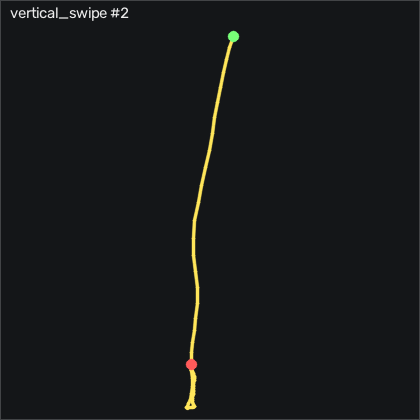

Source data for this figure (header and first rows):
t_s, ax, ay, az, gx, gy, gz, seq
0.00000, -0.156, 0.05400, 0.454, -49.02, 181.3, 69.7, 2035
0.00900, -0.126, -0.04600, 0.386, -53.19, 194.6, 65.58, 2036
0.01900, -0.133, -0.189, 0.25, -53.22, 209, 58.94, 2037
0.02900, -0.28, -0.328, 0.101, -48.74, 223.6, 58.39, 2038
0.03900, -0.42, -0.329, 0.04300, -41.49, 232.3, 70.37, 2039
0.04900, -0.383, -0.218, 0.122, -38.96, 235.8, 96.22, 2040
0.05900, -0.442, -0.08600, 0.259, -41.82, 247.2, 121.7, 2041
0.06900, -0.549, -0.00800, 0.354, -47.95, 260.5, 131.5, 2042
0.07900, -0.665, -0.02000, 0.3, -54.84, 269.8, 130.7, 2043
0.08900, -0.831, -0.132, 0.127, -58.83, 270.3, 122.3, 2044
0.09900, -0.836, -0.363, -0.09100, -58.56, 268.6, 115.4, 2045
0.109, -1.046, -0.834, -0.299, -53.04, 276.1, 170.6, 2046
0.119, -1.233, -0.917, -0.316, -23.87, 274.8, 249.7, 2047
0.129, -1.367, -0.329, -0.121, 14.7, 265.3, 286.3, 2048
0.139, -1.281, 0.361, 0.04800, 28.7, 252, 260, 2049
0.149, -1.408, 0.777, -0.03900, 19.67, 243.7, 222.3, 2050
0.159, -1.674, 0.948, -0.266, 1.683, 237.7, 199.9, 2051
0.17, -1.859, 0.755, -0.546, -18.38, 224.1, 179.4, 2052
0.179, -2.064, 0.545, -0.789, -28.04, 202.2, 161.9, 2053
0.189, -1.833, 0.333, -0.843, -26.61, 177.2, 143.4, 2054
0.199, -1.909, 0.302, -0.75, -14.2, 164.9, 148.6, 2055
0.209, -2.049, 0.373, -0.529, -1.945, 149, 150.5, 2056
0.219, -1.883, 0.523, -0.249, 6.47, 127.6, 109.8, 2057
0.229, -1.718, 0.613, -0.114, 6.988, 121.2, 76.92, 2058
0.239, -1.828, 0.511, -0.126, -0.4806, 120.9, 93.23, 2059
0.249, -2.084, 0.383, -0.235, -9.506, 112, 115.9, 2060
0.259, -2.204, 0.288, -0.34, -20.69, 90.12, 104.8, 2061
0.269, -2.085, 0.149, -0.398, -26.76, 63.07, 81.13, 2062
0.279, -1.981, -0.00100, -0.371, -21.21, 40.69, 75.83, 2063
0.289, -1.875, -0.06200, -0.262, -5.481, 21.03, 77.9, 2064
0.3, -1.652, 0.06800, -0.134, 14.73, 4.414, 65.67, 2065
0.309, -1.386, 0.279, -0.04400, 28.63, -4.672, 47.2, 2066
0.319, -1.261, 0.464, -0.00400, 31.2, -5.556, 36.86, 2067
0.329, -1.287, 0.545, -0.03300, 24.12, -3.452, 30.49, 2068
0.34, -1.345, 0.5, -0.08300, 12.66, -2.72, 17.84, 2069
0.349, -1.384, 0.358, -0.151, 0.8604, -5.403, -0.6996, 2070
0.359, -1.395, 0.185, -0.181, -6.792, -11.26, -16.67, 2071
0.369, -1.355, 0.04700, -0.167, -9.201, -19, -27.35, 2072
0.379, -1.278, -0.03000, -0.118, -7.341, -26.44, -32.41, 2073
0.389, -1.172, -0.02900, -0.05600, -2.981, -31.1, -30.76, 2074
0.399, -1.07, 0.01500, -0.01700, 1.226, -32.54, -21.71, 2075
0.409, -1.003, 0.08300, -0.02200, 3.573, -31.35, -7.376, 2076
0.419, -0.975, 0.149, -0.06300, 3.695, -28.79, 7.258, 2077
0.429, -0.961, 0.207, -0.124, 2.323, -26.41, 17.96, 2078
0.439, -0.952, 0.242, -0.172, 0.5554, -25.04, 23.23, 2079
0.449, -0.938, 0.265, -0.188, -0.9076, -24.61, 23.36, 2080
0.459, -0.918, 0.279, -0.184, -1.152, -24.43, 19, 2081
0.47, -0.908, 0.295, -0.155, -0.02359, -24.06, 11.71, 2082
0.479, -0.901, 0.301, -0.123, 1.775, -23.42, 3.843, 2083
0.489, -0.899, 0.306, -0.105, 3.421, -22.05, -3.505, 2084
0.499, -0.909, 0.303, -0.1, 4.366, -20.59, -9.358, 2085
0.51, -0.912, 0.292, -0.111, 4.092, -19.85, -13.63, 2086
0.519, -0.902, 0.272, -0.121, 2.903, -19.49, -16.92, 2087
0.529, -0.895, 0.262, -0.134, 1.287, -19.27, -19.24, 2088
0.539, -0.875, 0.248, -0.14, -0.6946, -19.03, -20.64, 2089
0.549, -0.862, 0.238, -0.135, -2.585, -18.39, -21.55, 2090
0.559, -0.857, 0.226, -0.127, -4.292, -17.35, -21.86, 2091
0.569, -0.858, 0.212, -0.125, -5.42, -15.98, -21.58, 2092
0.579, -0.858, 0.199, -0.128, -6.03, -14.46, -21.13, 2093
0.589, -0.856, 0.176, -0.13, -5.939, -13.18, -19.85, 2094
... 16 more rows
